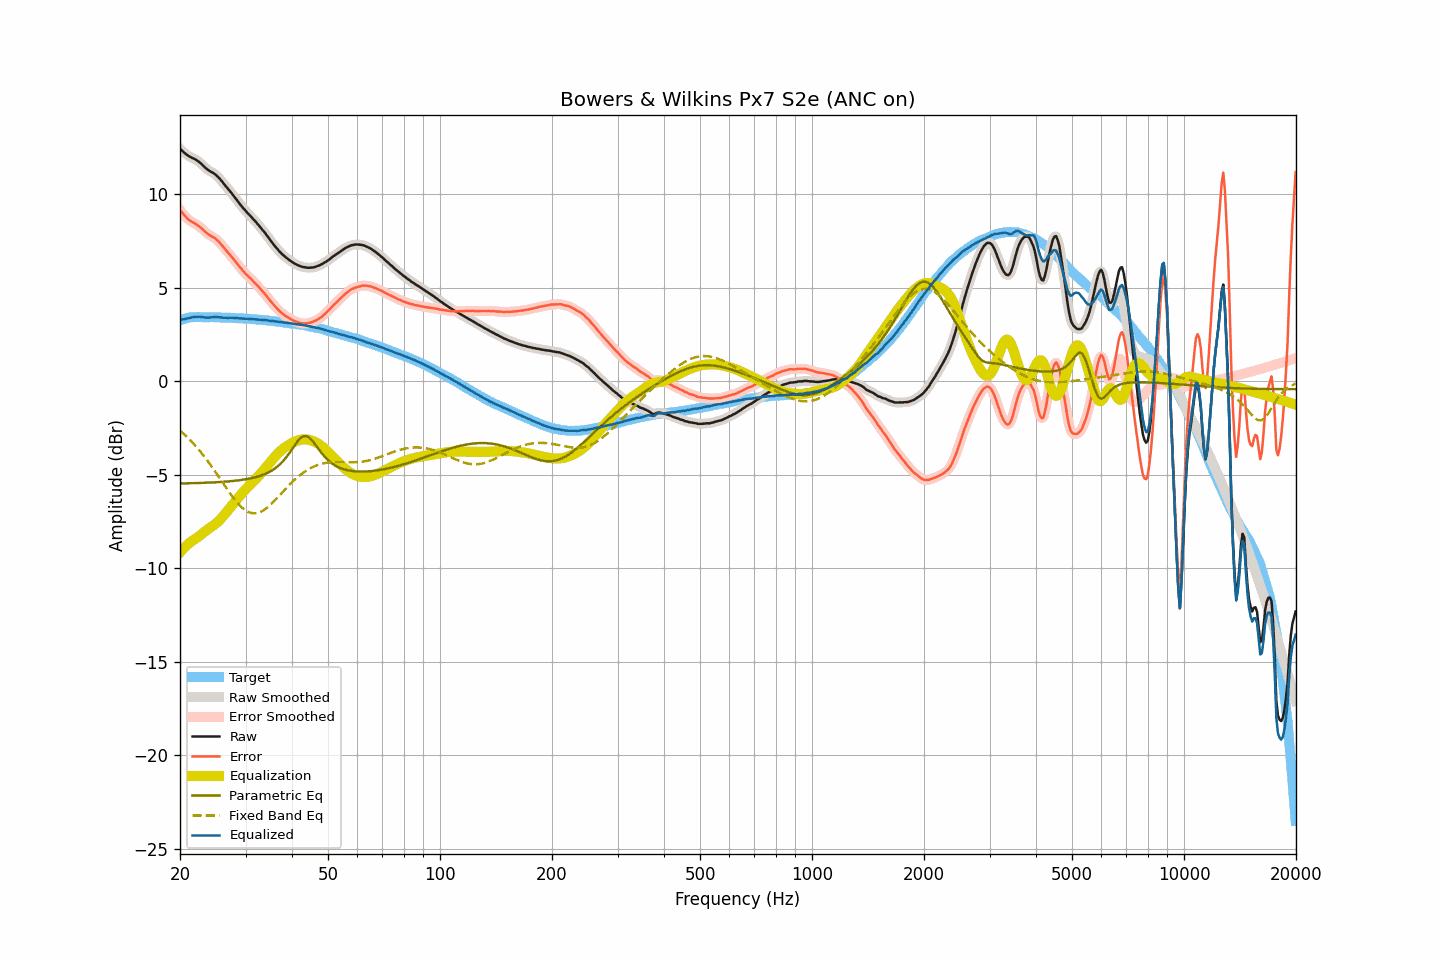

Values plotted in this chart, from the file beside it:
frequency, raw, smoothed, error, error_smoothed, equalization, parametric_eq, fixed_band_eq, equalized_raw, equalized_smoothed, target
20.00, 12.44, 12.44, 9.17, 9.17, -9.15, -5.46, -2.63, 3.29, 3.30, 3.27
20.20, 12.36, 12.36, 9.06, 9.06, -9.05, -5.46, -2.71, 3.31, 3.31, 3.30
20.40, 12.29, 12.28, 8.96, 8.96, -8.96, -5.46, -2.78, 3.33, 3.32, 3.33
20.61, 12.21, 12.21, 8.86, 8.86, -8.87, -5.46, -2.86, 3.34, 3.34, 3.35
20.81, 12.14, 12.14, 8.76, 8.76, -8.79, -5.45, -2.94, 3.35, 3.36, 3.38
21.02, 12.08, 12.08, 8.67, 8.68, -8.71, -5.45, -3.03, 3.37, 3.37, 3.41
21.23, 12.03, 12.03, 8.61, 8.61, -8.63, -5.45, -3.11, 3.40, 3.40, 3.42
21.44, 11.98, 11.98, 8.55, 8.56, -8.56, -5.45, -3.20, 3.42, 3.42, 3.43
21.66, 11.94, 11.94, 8.51, 8.51, -8.51, -5.45, -3.29, 3.44, 3.44, 3.44
21.87, 11.90, 11.90, 8.46, 8.46, -8.45, -5.44, -3.39, 3.45, 3.45, 3.44
22.09, 11.85, 11.85, 8.41, 8.41, -8.40, -5.44, -3.49, 3.46, 3.45, 3.45
22.31, 11.79, 11.79, 8.35, 8.35, -8.34, -5.44, -3.59, 3.45, 3.46, 3.44
22.54, 11.73, 11.73, 8.29, 8.29, -8.27, -5.43, -3.69, 3.46, 3.46, 3.44
22.76, 11.66, 11.66, 8.22, 8.22, -8.21, -5.43, -3.79, 3.45, 3.45, 3.44
22.99, 11.58, 11.58, 8.15, 8.14, -8.14, -5.43, -3.90, 3.45, 3.44, 3.43
23.22, 11.49, 11.49, 8.06, 8.06, -8.07, -5.43, -4.01, 3.43, 3.43, 3.43
23.45, 11.41, 11.41, 7.98, 7.98, -8.00, -5.42, -4.12, 3.41, 3.42, 3.43
23.69, 11.34, 11.34, 7.91, 7.91, -7.93, -5.42, -4.24, 3.41, 3.41, 3.43
23.92, 11.28, 11.28, 7.85, 7.85, -7.87, -5.41, -4.35, 3.41, 3.41, 3.43
24.16, 11.23, 11.23, 7.79, 7.80, -7.81, -5.41, -4.47, 3.42, 3.42, 3.44
24.40, 11.18, 11.18, 7.74, 7.75, -7.75, -5.41, -4.59, 3.43, 3.43, 3.44
24.65, 11.13, 11.13, 7.71, 7.70, -7.69, -5.40, -4.71, 3.44, 3.44, 3.43
24.89, 11.07, 11.07, 7.64, 7.64, -7.62, -5.40, -4.84, 3.45, 3.44, 3.43
25.14, 10.99, 10.99, 7.57, 7.57, -7.55, -5.39, -4.96, 3.44, 3.44, 3.42
25.39, 10.91, 10.91, 7.49, 7.48, -7.47, -5.39, -5.09, 3.43, 3.43, 3.42
25.65, 10.81, 10.81, 7.39, 7.39, -7.39, -5.38, -5.22, 3.42, 3.42, 3.42
25.91, 10.71, 10.71, 7.30, 7.29, -7.29, -5.38, -5.35, 3.42, 3.42, 3.41
26.16, 10.60, 10.60, 7.19, 7.19, -7.20, -5.37, -5.47, 3.40, 3.41, 3.41
26.43, 10.49, 10.50, 7.08, 7.09, -7.09, -5.36, -5.60, 3.40, 3.40, 3.41
26.69, 10.39, 10.39, 6.98, 6.98, -6.99, -5.36, -5.73, 3.40, 3.40, 3.41
26.96, 10.28, 10.29, 6.88, 6.88, -6.88, -5.35, -5.85, 3.40, 3.40, 3.41
27.23, 10.18, 10.18, 6.78, 6.78, -6.78, -5.34, -5.97, 3.40, 3.40, 3.41
27.50, 10.08, 10.08, 6.68, 6.68, -6.67, -5.34, -6.09, 3.41, 3.40, 3.40
27.77, 9.97, 9.97, 6.58, 6.57, -6.57, -5.33, -6.21, 3.40, 3.40, 3.39
28.05, 9.86, 9.86, 6.47, 6.47, -6.46, -5.32, -6.32, 3.40, 3.40, 3.39
28.33, 9.74, 9.74, 6.36, 6.36, -6.36, -5.31, -6.43, 3.38, 3.39, 3.38
28.62, 9.63, 9.63, 6.25, 6.25, -6.25, -5.30, -6.53, 3.38, 3.38, 3.38
28.90, 9.51, 9.52, 6.13, 6.14, -6.14, -5.29, -6.62, 3.37, 3.37, 3.38
29.19, 9.41, 9.41, 6.05, 6.04, -6.04, -5.28, -6.71, 3.37, 3.37, 3.37
29.48, 9.30, 9.30, 5.93, 5.93, -5.94, -5.26, -6.78, 3.36, 3.36, 3.37
29.78, 9.20, 9.20, 5.84, 5.84, -5.85, -5.25, -6.85, 3.36, 3.36, 3.36
30.08, 9.10, 9.10, 5.74, 5.75, -5.75, -5.24, -6.91, 3.35, 3.35, 3.36
30.38, 9.01, 9.01, 5.66, 5.66, -5.66, -5.22, -6.96, 3.35, 3.35, 3.35
30.68, 8.92, 8.92, 5.58, 5.58, -5.58, -5.20, -7.00, 3.35, 3.35, 3.35
30.99, 8.83, 8.83, 5.50, 5.49, -5.49, -5.19, -7.03, 3.34, 3.34, 3.33
31.30, 8.74, 8.74, 5.41, 5.41, -5.41, -5.17, -7.05, 3.34, 3.33, 3.33
31.61, 8.64, 8.65, 5.31, 5.32, -5.32, -5.15, -7.06, 3.32, 3.33, 3.33
31.93, 8.55, 8.55, 5.24, 5.23, -5.23, -5.12, -7.05, 3.32, 3.32, 3.32
32.24, 8.45, 8.45, 5.15, 5.14, -5.14, -5.10, -7.04, 3.31, 3.31, 3.30
32.57, 8.35, 8.35, 5.05, 5.05, -5.05, -5.08, -7.02, 3.30, 3.30, 3.30
32.89, 8.25, 8.25, 4.95, 4.95, -4.95, -5.05, -6.99, 3.30, 3.30, 3.30
33.22, 8.14, 8.15, 4.85, 4.86, -4.85, -5.02, -6.94, 3.29, 3.29, 3.29
33.55, 8.04, 8.04, 4.76, 4.76, -4.75, -4.99, -6.89, 3.29, 3.29, 3.28
33.89, 7.93, 7.93, 4.66, 4.65, -4.65, -4.95, -6.83, 3.28, 3.28, 3.27
34.23, 7.81, 7.81, 4.54, 4.55, -4.54, -4.91, -6.77, 3.27, 3.27, 3.27
34.57, 7.69, 7.69, 4.44, 4.44, -4.44, -4.87, -6.70, 3.25, 3.25, 3.26
34.92, 7.57, 7.58, 4.33, 4.33, -4.33, -4.82, -6.62, 3.24, 3.24, 3.24
35.27, 7.46, 7.46, 4.22, 4.23, -4.23, -4.77, -6.54, 3.23, 3.23, 3.24
35.62, 7.35, 7.35, 4.13, 4.13, -4.13, -4.72, -6.45, 3.22, 3.22, 3.23
35.97, 7.24, 7.24, 4.03, 4.03, -4.03, -4.66, -6.36, 3.21, 3.22, 3.21
... 635 more rows
